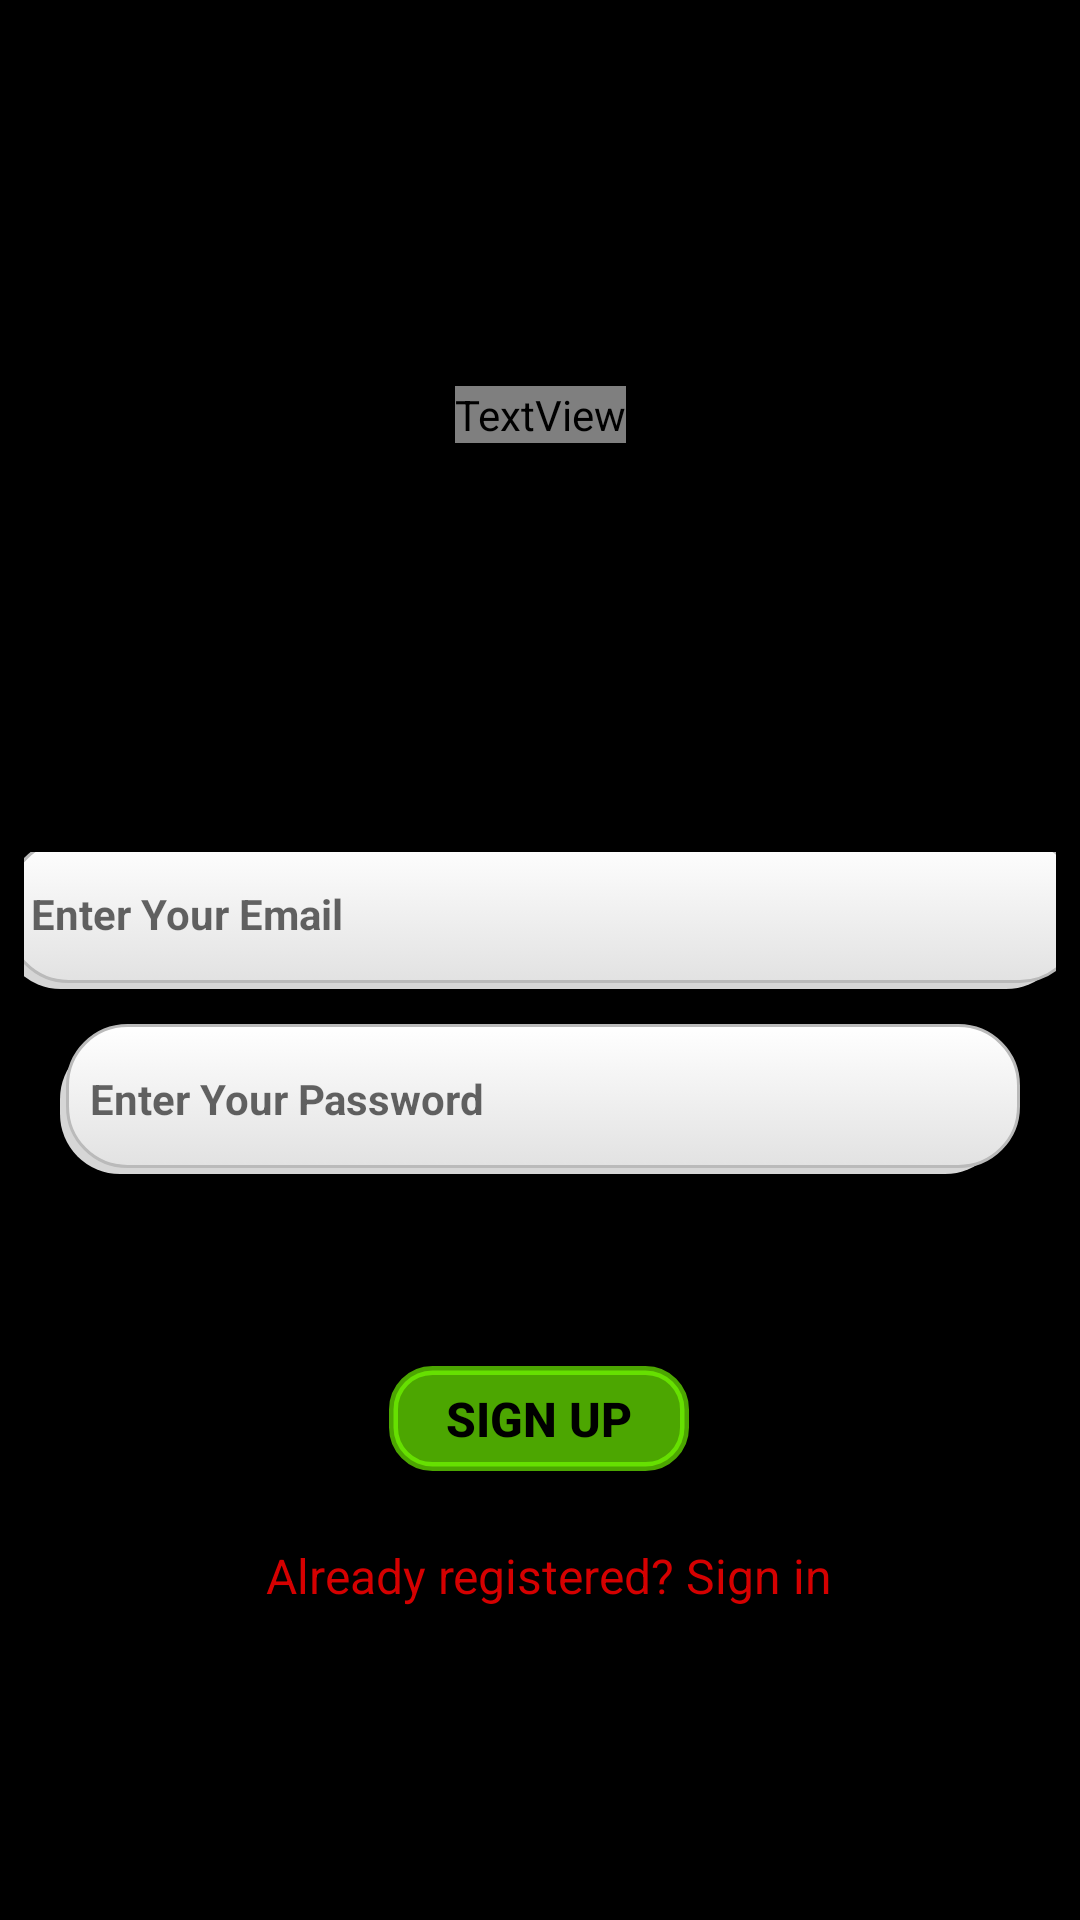

The Android layout XML behind this screen, and the referenced resources:
<!-- AndroidManifest.xml: application theme Theme.Quizapp -->
<!-- res/layout/fragment_sign_up.xml -->
<?xml version="1.0" encoding="utf-8"?>
<androidx.constraintlayout.widget.ConstraintLayout xmlns:android="http://schemas.android.com/apk/res/android"
    xmlns:app="http://schemas.android.com/apk/res-auto"
    xmlns:tools="http://schemas.android.com/tools"
    android:layout_width="match_parent"
    android:layout_height="match_parent"
    android:background="@color/black"
    tools:context=".views.SignUpFragment">


    <androidx.constraintlayout.widget.ConstraintLayout
        android:id="@+id/constraintLayout7"
        android:layout_width="match_parent"
        android:layout_height="260dp"
        android:layout_marginStart="8dp"
        android:layout_marginTop="8dp"
        android:layout_marginEnd="8dp"
        android:layout_marginBottom="8dp"
        android:background="@drawable/settings_fragment_layout_custom"
        app:layout_constraintBottom_toTopOf="@+id/constraintLayout8"
        app:layout_constraintEnd_toEndOf="parent"
        app:layout_constraintHorizontal_bias="0.0"
        app:layout_constraintStart_toStartOf="parent"
        app:layout_constraintTop_toTopOf="parent">

        <TextView
            android:id="@+id/textView2"
            android:layout_width="wrap_content"
            android:layout_height="wrap_content"
            android:layout_marginStart="16dp"
            android:layout_marginEnd="16dp"
            android:fontFamily="@font/akaya_telivigala"
            android:text=" QUICK WORD"
            android:textColor="@color/black"
            android:textSize="60sp"
            android:textStyle="bold"
            app:layout_constraintBottom_toBottomOf="parent"
            app:layout_constraintEnd_toEndOf="parent"
            app:layout_constraintStart_toStartOf="parent"
            app:layout_constraintTop_toTopOf="parent" />
    </androidx.constraintlayout.widget.ConstraintLayout>

    <androidx.constraintlayout.widget.ConstraintLayout
        android:id="@+id/constraintLayout8"
        android:layout_width="match_parent"
        android:layout_height="0dp"
        android:layout_marginStart="8dp"
        android:layout_marginTop="8dp"
        android:layout_marginEnd="8dp"
        android:layout_marginBottom="8dp"
        android:background="@drawable/settings_fragment_layout_custom"
        app:layout_constraintBottom_toBottomOf="parent"
        app:layout_constraintEnd_toEndOf="parent"
        app:layout_constraintStart_toStartOf="parent"
        app:layout_constraintTop_toBottomOf="@+id/constraintLayout7">

        <EditText
            android:id="@+id/editTextName"
            android:layout_width="360dp"
            android:layout_height="50dp"
            android:layout_marginStart="12dp"
            android:layout_marginEnd="12dp"
            android:layout_marginBottom="12dp"
            android:background="@drawable/quiz_fragment_answer_button_custom"
            android:ems="10"
            android:hint="Enter Your Name"
            android:inputType="text"
            android:padding="10dp"
            android:textSize="14dp"
            android:textStyle="bold"
            app:layout_constraintBottom_toTopOf="@+id/editTextSurname"
            app:layout_constraintEnd_toEndOf="parent"
            app:layout_constraintHorizontal_bias="0.50"
            app:layout_constraintStart_toStartOf="parent" />

        <EditText
            android:id="@+id/editTextSurname"
            android:layout_width="360dp"
            android:layout_height="50dp"
            android:layout_marginStart="12dp"
            android:layout_marginEnd="12dp"
            android:layout_marginBottom="12dp"
            android:background="@drawable/quiz_fragment_answer_button_custom"
            android:ems="10"
            android:hint="Enter Your Surname"
            android:inputType="text"
            android:padding="10dp"
            android:textSize="14dp"
            android:textStyle="bold"
            app:layout_constraintBottom_toTopOf="@+id/editEmailSignUp"
            app:layout_constraintEnd_toEndOf="parent"
            app:layout_constraintHorizontal_bias="0.50"
            app:layout_constraintStart_toStartOf="parent" />

        <EditText
            android:id="@+id/editEmailSignUp"
            android:layout_width="360dp"
            android:layout_height="50dp"
            android:layout_marginStart="12dp"
            android:layout_marginEnd="12dp"
            android:layout_marginBottom="12dp"
            android:background="@drawable/quiz_fragment_answer_button_custom"
            android:ems="10"
            android:hint="Enter Your Email"
            android:inputType="text"
            android:padding="10dp"
            android:textSize="14dp"
            android:textStyle="bold"
            app:layout_constraintBottom_toTopOf="@+id/editTextPassword"
            app:layout_constraintEnd_toEndOf="parent"
            app:layout_constraintHorizontal_bias="0.50"
            app:layout_constraintStart_toStartOf="parent" />

        <EditText
            android:id="@+id/editTextPassword"
            android:layout_width="0dp"
            android:layout_height="50dp"
            android:layout_marginStart="12dp"
            android:layout_marginEnd="12dp"
            android:layout_marginBottom="64dp"
            android:background="@drawable/quiz_fragment_answer_button_custom"
            android:ems="10"
            android:hint="Enter Your Password"
            android:inputType="text"
            android:padding="10dp"
            android:textSize="14dp"
            android:textStyle="bold"
            app:layout_constraintBottom_toTopOf="@+id/signUpButton"
            app:layout_constraintEnd_toEndOf="parent"
            app:layout_constraintHorizontal_bias="1.0"
            app:layout_constraintStart_toStartOf="parent" />

        <Button
            android:id="@+id/signUpButton"
            android:layout_width="100dp"
            android:layout_height="35dp"
            android:layout_marginBottom="24dp"
            android:background="@drawable/sign_button_custom"
            android:backgroundTint="@color/bright_green"
            android:enabled="false"
            android:text="SIGN UP"
            android:textColor="@color/black"
            android:textSize="16dp"
            android:textStyle="bold"
            app:layout_constraintBottom_toTopOf="@+id/signUpText"
            app:layout_constraintEnd_toEndOf="parent"
            app:layout_constraintHorizontal_bias="0.498"
            app:layout_constraintStart_toStartOf="parent"
            tools:cornerRadius="0sp" />

        <TextView
            android:id="@+id/signUpText"
            android:layout_width="wrap_content"
            android:layout_height="wrap_content"
            android:layout_marginStart="106dp"
            android:layout_marginEnd="100dp"
            android:layout_marginBottom="24dp"
            android:text="Already registered? Sign in"
            android:textColor="@color/red"
            android:textSize="16dp"
            app:layout_constraintBottom_toTopOf="@+id/textView3"
            app:layout_constraintEnd_toEndOf="parent"
            app:layout_constraintStart_toStartOf="parent" />

        <TextView
            android:id="@+id/textView3"
            android:layout_width="382dp"
            android:layout_height="40dp"
            android:layout_marginStart="6dp"
            android:layout_marginEnd="6dp"
            android:layout_marginBottom="32dp"
            android:gravity="center"
            android:text="By using this app.\n You agree our Terms and Condition and Privacy Policy"
            android:textColor="@color/black"
            android:textSize="15sp"
            app:layout_constraintBottom_toBottomOf="parent"
            app:layout_constraintEnd_toEndOf="parent"
            app:layout_constraintHorizontal_bias="1.0"
            app:layout_constraintStart_toStartOf="parent" />

    </androidx.constraintlayout.widget.ConstraintLayout>

</androidx.constraintlayout.widget.ConstraintLayout>
<!-- resources referenced by this layout -->
<resources>
  <color name="black">#FF000000</color>
  <color name="bright_green">#A676FF03</color>
  <color name="red">#D50000</color>
  <!-- drawable quiz_fragment_answer_button_custom (drawable) -->
  <?xml version="1.0" encoding="utf-8"?>
  <selector xmlns:android="http://schemas.android.com/apk/res/android">
      <item>
          <layer-list>
              <item android:right="5dp" android:top="5dp">
                  <shape>
                      <corners android:radius="20dp" />
                      <solid android:color="#D6D6D6" />
                  </shape>
              </item>
              <item android:bottom="2dp" android:left="2dp">
                  <shape>
                      <gradient android:angle="270"
                          android:endColor="#E2E2E2" android:startColor="#FFFFFF" />
                      <stroke android:width="1dp" android:color="#BABABA" />
                      <corners android:radius="20dp" />
                      <padding android:bottom="10dp" android:left="10dp"
                          android:right="10dp" android:top="10dp" />
                  </shape>
              </item>
          </layer-list>
      </item>
  
  </selector>
  <!-- drawable sign_button_custom (drawable) -->
  <?xml version="1.0" encoding="utf-8"?>
  <shape xmlns:android="http://schemas.android.com/apk/res/android"
      android:shape="rectangle">
  
      <stroke android:color="@color/black" android:width="3dp"/>
      <corners android:radius="13dp"/>
  
  </shape>
  <style name="Theme.Quizapp" parent="Base.Theme.Quizapp" />
  <style name="Base.Theme.Quizapp" parent="Theme.AppCompat.Light.NoActionBar">
  
      </style>
</resources>
